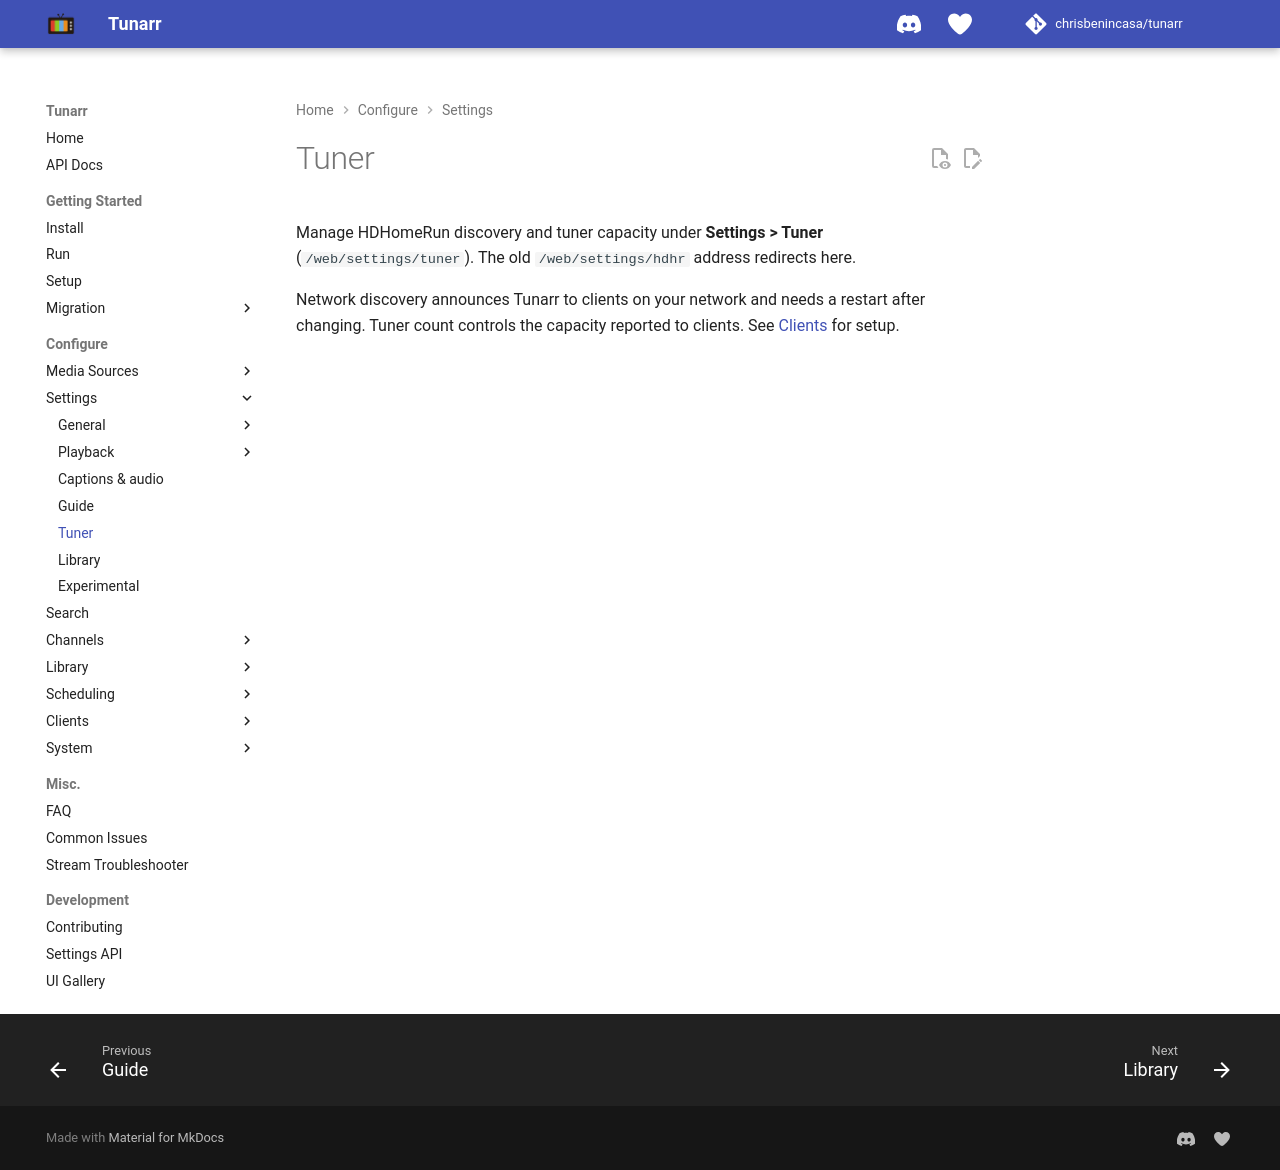

repository: oliviacpu/tunarr · page: configure/settings/tuner/index.html · generator: mkdocs

# Tuner

Manage HDHomeRun discovery and tuner capacity under **Settings > Tuner** (`/web/settings/tuner`). The old `/web/settings/hdhr` address redirects here.

Network discovery announces Tunarr to clients on your network and needs a restart after changing. Tuner count controls the capacity reported to clients. See [Clients](../clients/index.md) for setup.
